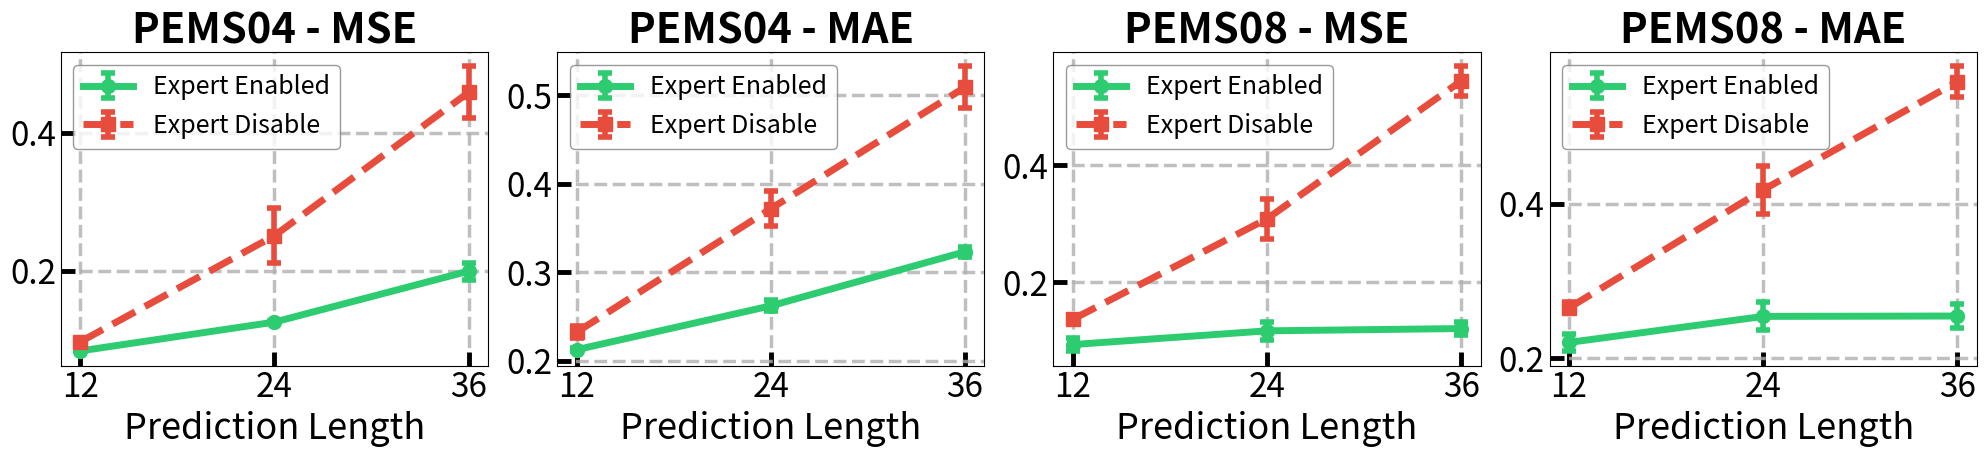

Reproduce this figure in Python.
import matplotlib.pyplot as plt
import numpy as np

# 从表格提取消融实验数据（Time-aware expert对比）
# 数据结构：数据集→指标→是否使用Time-aware expert→[预测长度12, 24, 36]的(均值, 标准差)
pred_lengths = [12, 24, 36]  # 预测长度，与表格一致
datasets = ['PEMS04', 'PEMS08']  # 数据集顺序
metrics = ['MSE', 'MAE']  # 评估指标

# 解析表格数据（均值从表格数值提取，标准差根据表格±后数值计算）
data = {
    'PEMS04': {
        'MSE': {
            'Expert Enabled': ([0.0839, 0.1257, 0.1996], [0.0006, 0.0009, 0.0124]),
            'Expert Disable': ([0.0971, 0.2510, 0.4587], [0.0035, 0.0397, 0.0378])
        },
        'MAE': {
            'Expert Enabled': ([0.2123, 0.2619, 0.3230], [0.0018, 0.0063, 0.0059]),
            'Expert Disable': ([0.2321, 0.3716, 0.5089], [0.0065, 0.0198, 0.0237])
        }
    },
    'PEMS08': {
        'MSE': {
            'Expert Enabled': ([0.0942, 0.1176, 0.1215], [0.0115, 0.0150, 0.0110]),
            'Expert Disable': ([0.1372, 0.3084, 0.5432], [0.0005, 0.0340, 0.0250])
        },
        'MAE': {
            'Expert Enabled': ([0.2207, 0.2544, 0.2549], [0.0115, 0.0180, 0.0150]),
            'Expert Disable': ([0.2655, 0.4183, 0.5581], [0.0070, 0.0310, 0.0200])
        }
    }
}

# 保持1行4子图布局，与原代码尺寸一致
fig, axes = plt.subplots(1, 4, figsize=(20, 5))

# 样式配置：区分“使用/不使用Time-aware expert”，延续原代码的视觉权重（加粗线条、清晰标记）
styles = {
    'Expert Enabled': {  # 使用时间感知专家（表格中加粗的最优结果）
        'color': '#2ecc71',  # 绿色：突出最优方案
        'marker': 'o',
        'linestyle': '-',
        'label': 'Expert Enabled',
        'linewidth': 5,
        'markersize': 10
    },
    'Expert Disable': {  # 不使用（替换为Feed Forward）
        'color': '#e74c3c',  # 红色：对比方案
        'marker': 's',
        'linestyle': '--',
        'label': 'Expert Disable',
        'linewidth': 5,
        'markersize': 10
    }
}

# 填充子图数据
subplot_idx = 0
for ds in datasets:
    for metric in metrics:
        ax = axes[subplot_idx]
        # 绘制两种方案的趋势线（带误差棒，反映标准差）
        for expert_status in ['Expert Enabled', 'Expert Disable']:
            means = data[ds][metric][expert_status][0]
            stds = data[ds][metric][expert_status][1]
            ax.errorbar(
                pred_lengths, means, yerr=stds,
                color=styles[expert_status]['color'],
                marker=styles[expert_status]['marker'],
                linestyle=styles[expert_status]['linestyle'],
                capsize=5,  # 误差棒帽子大小
                linewidth=styles[expert_status]['linewidth'],
                markersize=styles[expert_status]['markersize'],
                label=styles[expert_status]['label'],
                elinewidth=4,  # 误差棒线条宽度
                capthick=4     # 误差棒帽子厚度
            )

        # 子图配置：完全对齐原代码的字体、刻度、网格样式
        ax.set_title(f'{ds} - {metric}', fontsize=30, fontweight='bold')
        ax.set_xlabel('Prediction Length', fontsize=26)
        ax.tick_params(
            axis='both',
            labelsize=24,
            direction='in',  # 刻度向内
            length=10,       # 刻度长度
            width=3.5        # 刻度宽度
        )
        ax.set_xticks(pred_lengths)  # x轴仅显示表格中的预测长度
        ax.grid(True, linestyle='--', linewidth=2.5, alpha=0.8)  # 网格线样式
        ax.legend(fontsize=18, frameon=True, edgecolor='gray')  # 图例配置

        subplot_idx += 1

# 布局调整：保持与原代码一致，避免标题/图例被截断
plt.tight_layout()
plt.subplots_adjust(top=0.82)
# 保存图片（高分辨率，适配论文使用）
plt.savefig("time_aware.png", dpi=300, bbox_inches='tight')
print("Done!")
plt.show()